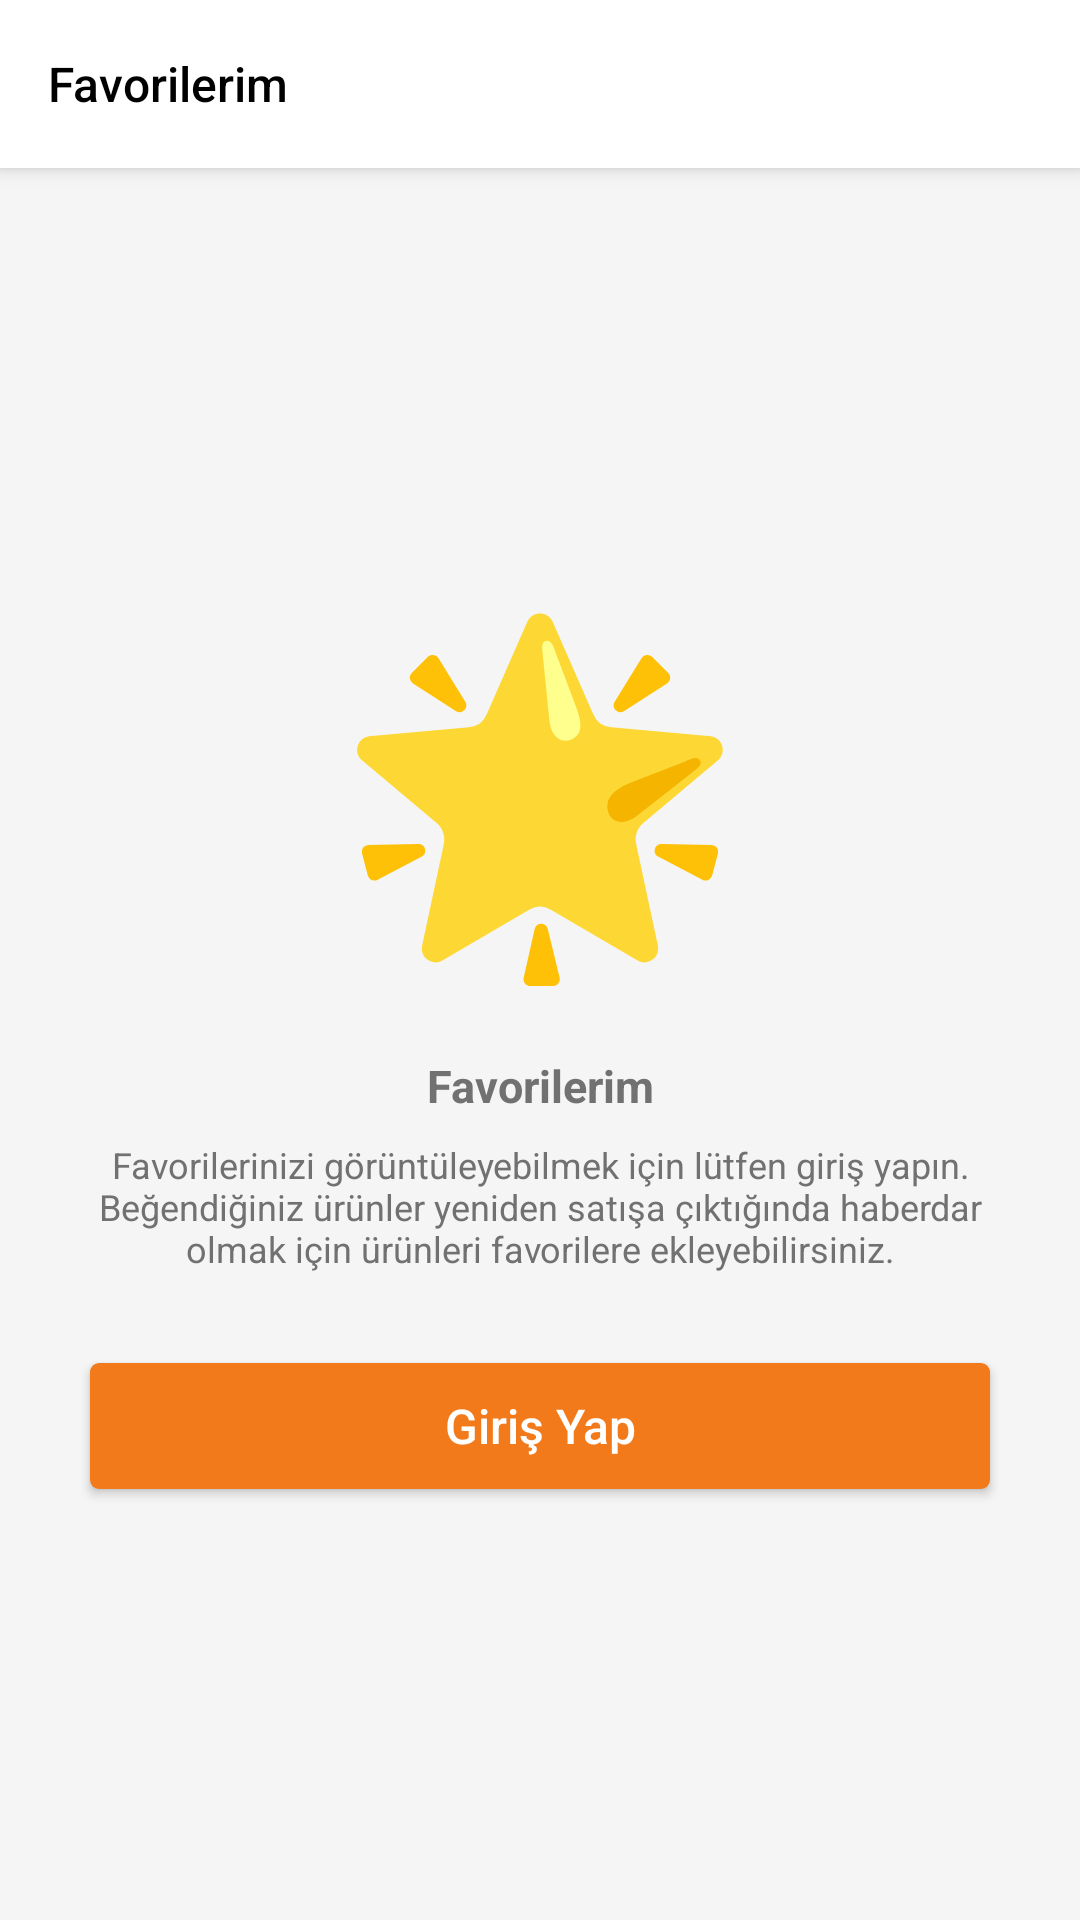

Android layout source for this screen:
<!-- AndroidManifest.xml: application theme Theme.TrendyolClone -->
<!-- res/layout/fragment_favorites.xml -->
<?xml version="1.0" encoding="utf-8"?>
<ScrollView
    xmlns:android="http://schemas.android.com/apk/res/android"
    xmlns:app="http://schemas.android.com/apk/res-auto"
    xmlns:tools="http://schemas.android.com/tools"
    android:layout_width="match_parent"
    android:layout_height="match_parent"
    android:background="@color/base"
    android:orientation="vertical"
    tools:context=".Fragment.FavoritesFragment"
    android:clickable="true"
    android:focusable="true"
    android:fillViewport="true">


    <androidx.constraintlayout.widget.ConstraintLayout
        android:layout_width="match_parent"
        android:layout_height="match_parent">

        <androidx.appcompat.widget.Toolbar
            android:id="@+id/fl_1_FragmentAccount"
            android:layout_width="match_parent"
            android:layout_height="56dp"
            android:background="@color/white"
            android:elevation="4dp"
            app:layout_constraintBottom_toTopOf="@id/ll_2_FragmentAccount"
            app:layout_constraintEnd_toEndOf="parent"
            app:layout_constraintStart_toStartOf="parent"
            app:layout_constraintTop_toTopOf="parent"
            app:layout_constraintVertical_bias="0"
            app:layout_constraintVertical_chainStyle="packed"
            app:title="@string/title_favorite"
            app:titleTextAppearance="@style/Toolbar.TitleText"
            app:titleTextColor="@color/black">

            <ImageView
                android:layout_width="24dp"
                android:layout_height="24dp"
                android:layout_gravity="end"
                android:layout_marginEnd="20dp"
                android:src="@drawable/ic_notifications"
                app:tint="@color/white" />


        </androidx.appcompat.widget.Toolbar>

        <LinearLayout
            android:id="@+id/ll_2_FragmentAccount"
            android:layout_width="match_parent"
            android:layout_height="0dp"
            android:gravity="center"
            android:orientation="vertical"
            app:layout_constraintBottom_toBottomOf="parent"
            app:layout_constraintEnd_toEndOf="parent"
            app:layout_constraintStart_toStartOf="parent"
            app:layout_constraintTop_toBottomOf="@+id/fl_1_FragmentAccount">

            <ImageView
                android:layout_width="130dp"
                android:layout_height="130dp"
                android:layout_marginBottom="10dp"
                android:src="@drawable/ic_star" />

            <TextView
                android:layout_width="match_parent"
                android:layout_height="wrap_content"
                android:layout_marginTop="12dp"
                android:gravity="center"
                android:text="@string/title_favorite"
                android:textColor="@color/grey"
                android:textSize="15sp"
                android:textStyle="bold" />

            <TextView
                android:layout_width="match_parent"
                android:layout_height="wrap_content"
                android:layout_marginHorizontal="22dp"
                android:layout_marginTop="8dp"
                android:gravity="center"
                android:text="Favorilerinizi görüntüleyebilmek için lütfen giriş yapın. Beğendiğiniz ürünler yeniden satışa çıktığında haberdar olmak için ürünleri favorilere ekleyebilirsiniz."
                android:textColor="@color/grey"
                android:textSize="12sp" />

            <androidx.appcompat.widget.AppCompatButton
                android:id="@+id/acb_FragmentFavorites_SignIn"
                android:layout_width="match_parent"
                android:layout_height="42dp"
                android:layout_marginHorizontal="30dp"
                android:layout_marginTop="30dp"
                android:background="@drawable/custom_background_2"
                android:text="@string/sign_in"
                android:textAllCaps="false"
                android:textColor="@color/white"
                android:textSize="16sp"
                app:itemRippleColor="@null" />
        </LinearLayout>


    </androidx.constraintlayout.widget.ConstraintLayout>


</ScrollView>
<!-- resources referenced by this layout -->
<resources>
  <color name="base">#F5F5F5</color>
  <color name="black">#FF000000</color>
  <color name="grey">#717171</color>
  <color name="white">#FFFFFFFF</color>
  <!-- drawable custom_background_2 (drawable) -->
  <?xml version="1.0" encoding="UTF-8"?>
  <shape xmlns:android="http://schemas.android.com/apk/res/android">
      <solid android:color="@color/pumpkin"/>
      <corners android:radius="3dp"/>
      <padding android:left="0dp" android:top="0dp" android:right="0dp" android:bottom="0dp" />
  </shape>
  <!-- drawable ic_notifications (drawable) -->
  <vector android:height="32dp" android:tint="#232627"
      android:viewportHeight="24" android:viewportWidth="24"
      android:width="32dp" xmlns:android="http://schemas.android.com/apk/res/android">
      <path android:fillColor="@android:color/white" android:pathData="M12,22c1.1,0 2,-0.9 2,-2h-4c0,1.1 0.89,2 2,2zM18,16v-5c0,-3.07 -1.64,-5.64 -4.5,-6.32L13.5,4c0,-0.83 -0.67,-1.5 -1.5,-1.5s-1.5,0.67 -1.5,1.5v0.68C7.63,5.36 6,7.92 6,11v5l-2,2v1h16v-1l-2,-2z"/>
  </vector>
  <!-- drawable ic_star: vector/xml drawable (drawable, 2199 chars, omitted) -->
  <string name="sign_in">Giriş Yap</string>
  <string name="title_favorite">Favorilerim</string>
  <style name="Toolbar.TitleText" parent="TextAppearance.Widget.AppCompat.Toolbar.Title">
          <item name="android:textSize">16sp</item>
      </style>
  <style name="Theme.TrendyolClone" parent="Theme.MaterialComponents.Light.NoActionBar">
          
          <item name="colorPrimary">@color/pumpkin</item>
          <item name="colorPrimaryVariant">@color/pumpkin</item>
          <item name="colorOnPrimary">@color/white</item>
  
          
          <item name="android:statusBarColor" tools:targetApi="l">@color/silver_2</item>
          
      </style>
  <color name="pumpkin">#F27A1A</color>
  <color name="silver_2">#C8C8C8</color>
</resources>
